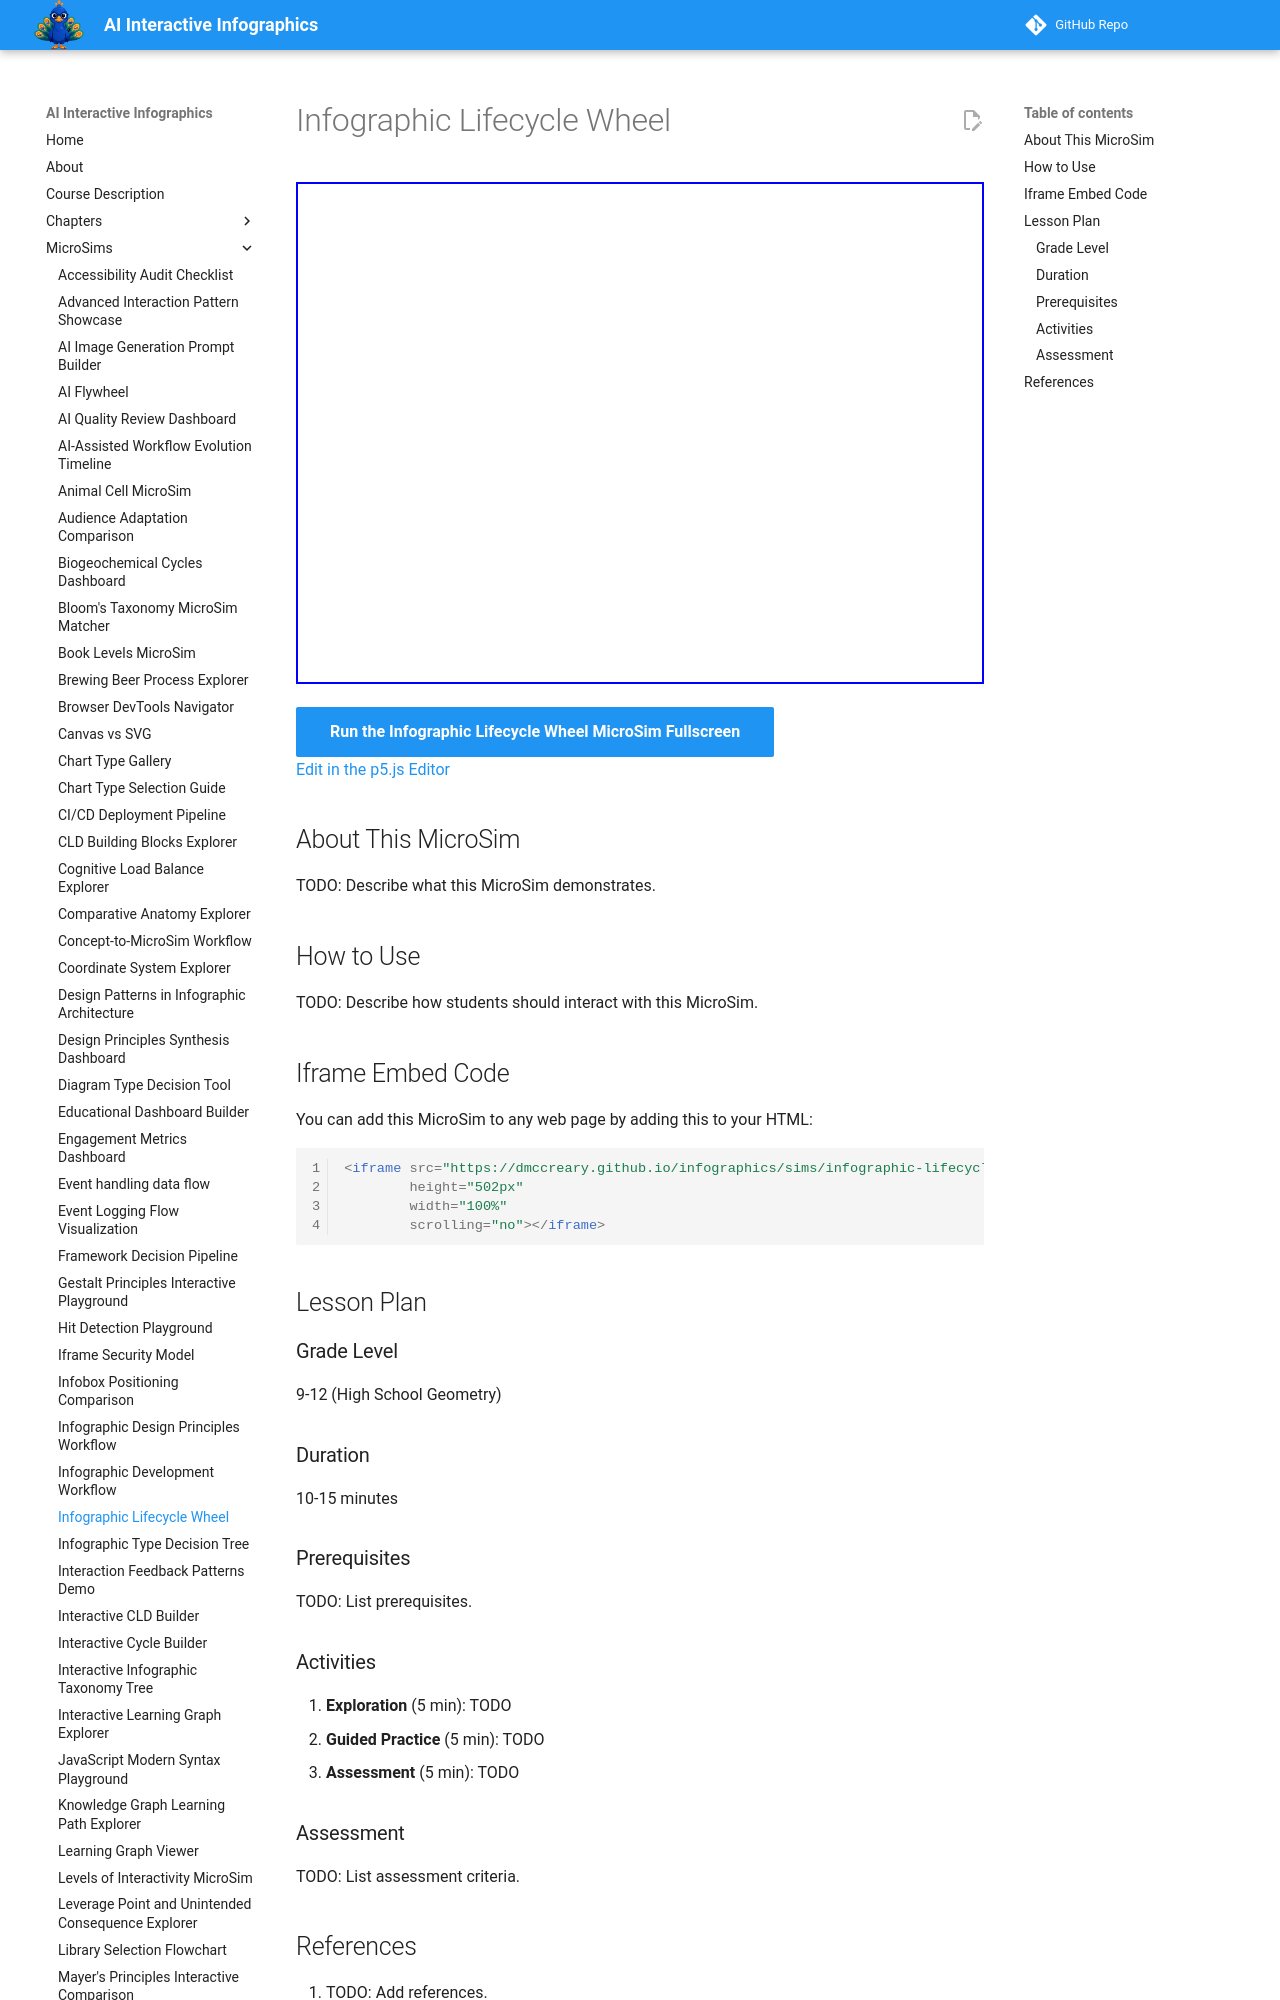

repository: dmccreary/infographics · page: sims/infographic-lifecycle-wheel/index.html · generator: mkdocs

---
title: Infographic Lifecycle Wheel
description: Interactive p5.js MicroSim for infographic lifecycle wheel.
image: /sims/infographic-lifecycle-wheel/infographic-lifecycle-wheel.png
og:image: /sims/infographic-lifecycle-wheel/infographic-lifecycle-wheel.png
twitter:image: /sims/infographic-lifecycle-wheel/infographic-lifecycle-wheel.png
social:
   cards: false
quality_score: 0
---

# Infographic Lifecycle Wheel

<iframe src="main.html" height="502px" width="100%" scrolling="no"></iframe>

[Run the Infographic Lifecycle Wheel MicroSim Fullscreen](./main.html){ .md-button .md-button--primary }
<br/>
[Edit in the p5.js Editor](https://editor.p5js.org/)

## About This MicroSim

TODO: Describe what this MicroSim demonstrates.
